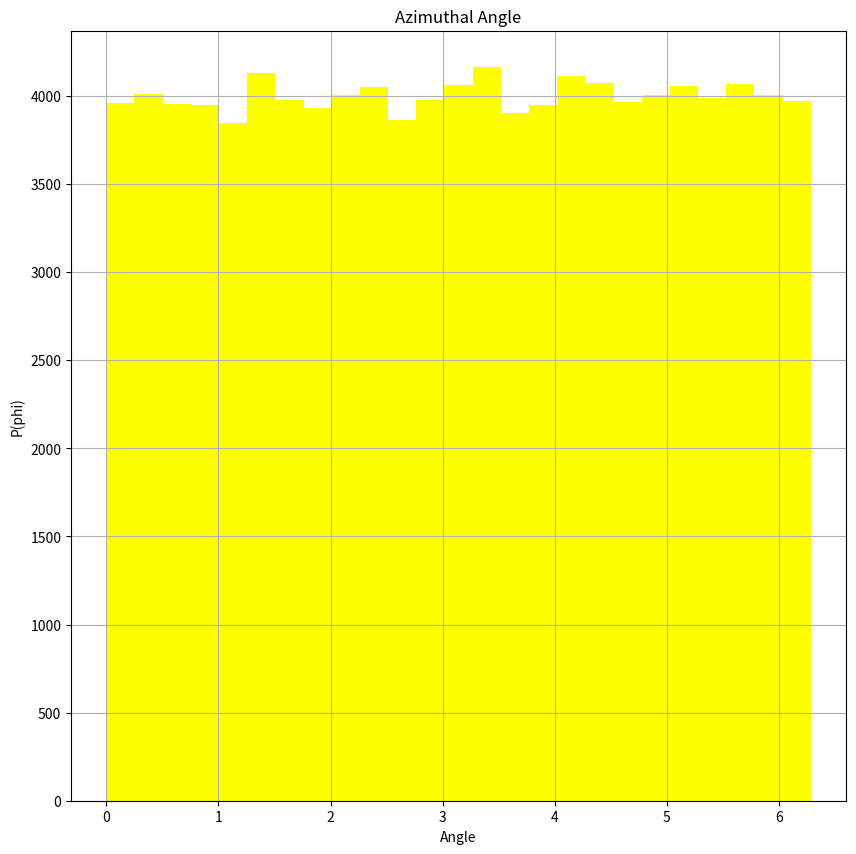

This chart was generated by the following Python code: (Note: this script raises an exception after producing the figure.)
import numpy as np
import matplotlib.pyplot as plt


N = int(1e5)

u1 = np.random.uniform(0,2*np.pi,size=N)

u2 = np.random.uniform(0,1,size=N)
x2 = np.piecewise(u2,[u2<=0.5],[lambda u: np.arccos(1-2*u),lambda u: np.pi-np.arccos(2*u-1)])


phi = np.linspace(0, 2*np.pi, N)
theta = np.linspace(0, np.pi, N)

plt.figure(figsize=(10,10))
plt.title(r'Azimuthal Angle')
plt.hist(u1,bins=25,color='yellow')
plt.ylabel(r'P(phi)')
plt.xlabel(r'Angle')
plt.grid()

plt.savefig('Ques10/10(i).png')
plt.show()

plt.figure(figsize=(10,10))
plt.hist(x2,bins=25,color='yellow')
plt.title(r'Polar Angle')
plt.ylabel(r'P(theta)')
plt.xlabel(r'Angle')
plt.grid()
plt.savefig('Ques10/10(ii).png')
plt.show()

'''
P(theta)dtheta = sin(theta)dtheta
P(phi)dphi = dphi

Polar angle B is from 0 to pi
Azimuthal angle 0 is from 0 to 2pi

Integrating, both of them reduce to 1 and hence normalised

P(phi) can be sampled from a uniform distribution with support from 0 to 2i, 
However, P(theta) needs an inverse sampling from a uniform distribution from 0 to 1 

The Cumulative Distribution for P(theta) is 
C(theta)= P(theta')dtheta' = sin (theta')dtheta' = (1 - cos (theta))/2
Let u be sampled from a uniform distribution with support from 0 to 1 Obviously,
C(C-'u))= u 

Therefore substituting gives the following 
invC(u) transformation that
samples from P(theta) =  arcos(1 - 2u) u <= 1/2
                    pi - arcos(2u - 1) u > 1/2

'''